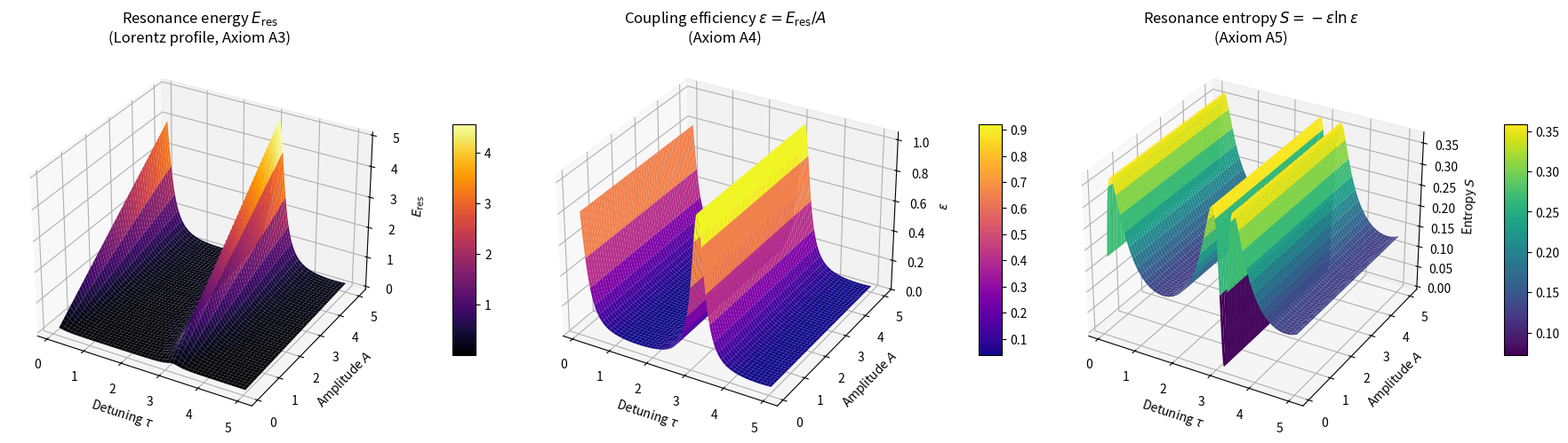

Reproduce this figure in Python.
"""
Resonance Field Theory — Numerical Analysis

Calculates resonance energy (Lorentz profile), coupling efficiency
and resonance entropy over the (A, τ) parameter space.

Axiom references:
  A3: Resonance condition — peak at ω_ext ≈ ω₀
  A4: Coupling efficiency — ε(τ) derivable from Lorentz profile
  A5: Stable resonance field — entropy plateau at resonance

Dependencies: numpy, matplotlib
Usage: python numerical_demonstration.py
"""

from __future__ import annotations

import numpy as np
import matplotlib.pyplot as plt
from typing import Tuple


def berechne_resonanzenergie(
    A: np.ndarray,
    tau: np.ndarray,
    omega_0: float = 1.0,
    gamma: float = 0.2
) -> Tuple[np.ndarray, np.ndarray, np.ndarray]:
    """Resonance energy as a Lorentz profile.

    E_res = A / (1 + ((ω_ext − ω₀) / γ)²)

    with ω_ext = ω₀ · (1 + sin(τ)), where τ is the
    detuning parameter.

    At τ = 0, π, 2π, ... we have ω_ext = ω₀ (exact resonance)
    and E_res = A (maximum).

    Args:
        A: Amplitudes (1D, positive)
        tau: Detuning parameter (1D, positive)
        omega_0: Natural frequency
        gamma: Damping constant (half-width)

    Returns:
        (E_res, tau_grid, A_grid)
    """
    if np.any(A <= 0) or np.any(tau <= 0):
        raise ValueError("A and τ must be > 0.")
    if A.ndim != 1 or tau.ndim != 1:
        raise ValueError("A and τ must be 1D arrays.")

    tau_grid, A_grid = np.meshgrid(tau, A)
    omega_ext = omega_0 * (1 + np.sin(tau_grid))
    E_res = A_grid / (1 + ((omega_ext - omega_0) / gamma) ** 2)
    return np.clip(E_res, 1e-8, None), tau_grid, A_grid


def berechne_kopplungseffizienz(
    E_res: np.ndarray,
    A_grid: np.ndarray
) -> np.ndarray:
    """Coupling efficiency from the resonance profile.

    ε = E_res / A ∈ (0, 1]

    At exact resonance (ω_ext = ω₀): ε = 1
    At strong detuning: ε → 0

    This corresponds to the Lorentz profile as the
    frequency-dependent realisation of Axiom 4.
    """
    return np.clip(E_res / A_grid, 1e-8, 1.0)


def berechne_resonanzentropie(eps: np.ndarray) -> np.ndarray:
    """Resonance entropy as an information measure.

    S = −ε · ln(ε)

    Defined via the coupling efficiency ε ∈ (0, 1],
    guaranteeing S ≥ 0.

    Maximum at ε = 1/e ≈ 0.368 (natural damping).
    S = 0 at ε = 1 (perfect resonance) and ε → 0.
    """
    eps_safe = np.clip(eps, 1e-8, 1.0)
    return -eps_safe * np.log(eps_safe)


def plot_numerische_demonstration(
    tau_grid: np.ndarray,
    A_grid: np.ndarray,
    E_res: np.ndarray,
    eps: np.ndarray,
    S: np.ndarray,
    save_path: str | None = None,
    show: bool = True
) -> None:
    """Three 3D plots: resonance energy, coupling efficiency, entropy."""

    fig = plt.figure(figsize=(18, 5.5))
    fig.canvas.manager.set_window_title(
        'Resonance Field Theory — Numerical Analysis (A3, A4, A5)')

    # --- Plot 1: Resonance energy ---
    ax1 = fig.add_subplot(131, projection='3d')
    surf1 = ax1.plot_surface(tau_grid, A_grid, E_res,
                             cmap='inferno', edgecolor='none')
    ax1.set_title(r"Resonance energy $E_{\mathrm{res}}$"
                  "\n(Lorentz profile, Axiom A3)")
    ax1.set_xlabel(r'Detuning $\tau$')
    ax1.set_ylabel(r'Amplitude $A$')
    ax1.set_zlabel(r'$E_{\mathrm{res}}$')
    fig.colorbar(surf1, ax=ax1, shrink=0.5, aspect=10, pad=0.12)

    # --- Plot 2: Coupling efficiency ---
    ax2 = fig.add_subplot(132, projection='3d')
    surf2 = ax2.plot_surface(tau_grid, A_grid, eps,
                             cmap='plasma', edgecolor='none')
    ax2.set_title(r"Coupling efficiency $\varepsilon = E_{\mathrm{res}}/A$"
                  "\n(Axiom A4)")
    ax2.set_xlabel(r'Detuning $\tau$')
    ax2.set_ylabel(r'Amplitude $A$')
    ax2.set_zlabel(r'$\varepsilon$')
    ax2.set_zlim(0, 1.05)
    fig.colorbar(surf2, ax=ax2, shrink=0.5, aspect=10, pad=0.12)

    # --- Plot 3: Resonance entropy ---
    ax3 = fig.add_subplot(133, projection='3d')
    surf3 = ax3.plot_surface(tau_grid, A_grid, S,
                             cmap='viridis', edgecolor='none')
    ax3.set_title(r"Resonance entropy $S = -\varepsilon \ln \varepsilon$"
                  "\n(Axiom A5)")
    ax3.set_xlabel(r'Detuning $\tau$')
    ax3.set_ylabel(r'Amplitude $A$')
    ax3.set_zlabel(r'Entropy $S$')
    fig.colorbar(surf3, ax=ax3, shrink=0.5, aspect=10, pad=0.12)

    plt.tight_layout()
    if save_path:
        plt.savefig(save_path, dpi=300, bbox_inches='tight')
    if show:
        plt.show()
    plt.close(fig)


if __name__ == "__main__":
    # Input parameters
    A = np.linspace(0.1, 5, 500)
    tau = np.linspace(0.1, 5, 500)

    # Calculation
    E_res, tau_grid, A_grid = berechne_resonanzenergie(A, tau)
    eps = berechne_kopplungseffizienz(E_res, A_grid)
    S = berechne_resonanzentropie(eps)

    # Console output
    print("Resonance Field Theory — Numerical Analysis")
    print("=" * 50)
    print(f"A ∈ [{A[0]:.1f}, {A[-1]:.1f}], "
          f"τ ∈ [{tau[0]:.1f}, {tau[-1]:.1f}]")
    print(f"E_res ∈ [{E_res.min():.4f}, {E_res.max():.4f}]")
    print(f"ε ∈ [{eps.min():.4f}, {eps.max():.4f}]")
    print(f"S ∈ [{S.min():.4f}, {S.max():.4f}]")
    print(f"S_max at ε = 1/e ≈ {1/np.e:.4f}: "
          f"S = {1/np.e:.4f}")
    print("=" * 50)

    # Visualisation
    plot_numerische_demonstration(tau_grid, A_grid, E_res, eps, S,
                      save_path="plot.png", show=True)
